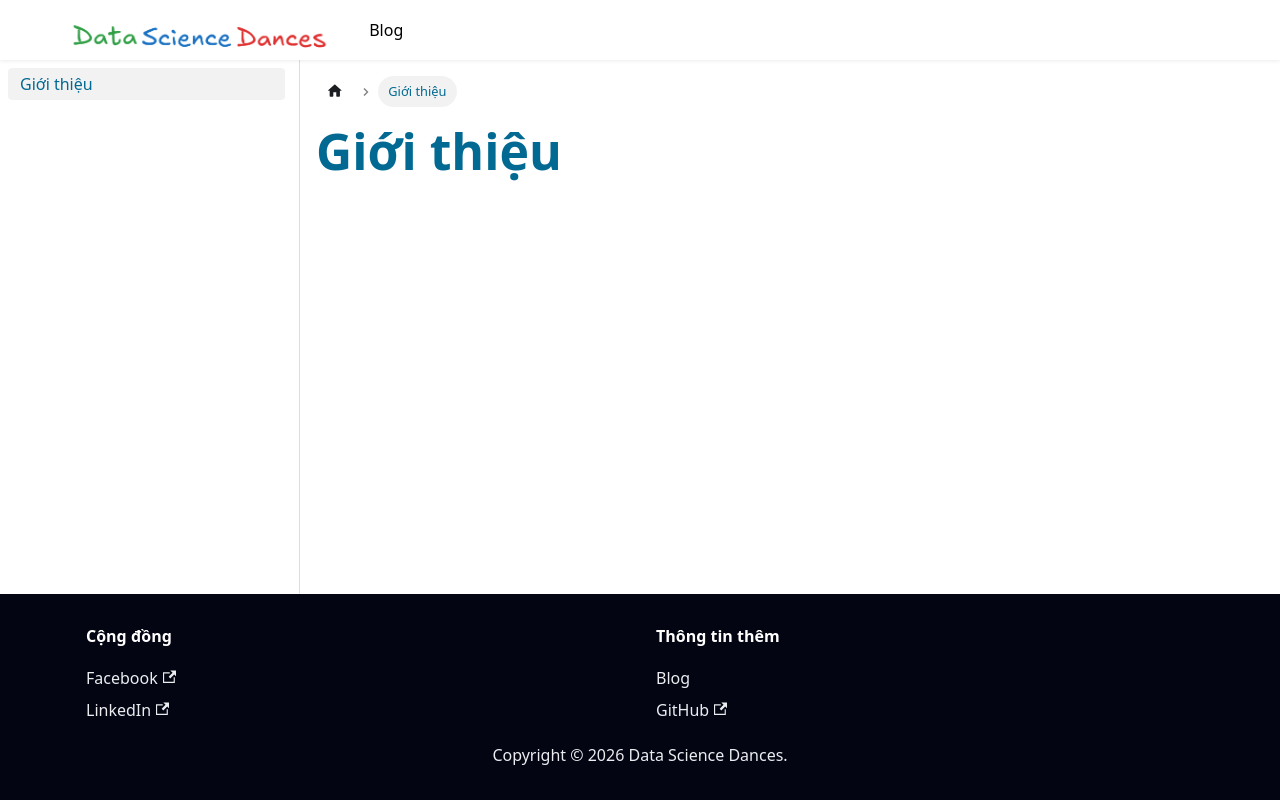

repository: lhduc94/datasciencedances · page: docs/math/gioithieu/index.html · generator: docusaurus

---
sidebar_label: Giới thiệu
sidebar_position: 1
---

# Giới thiệu
